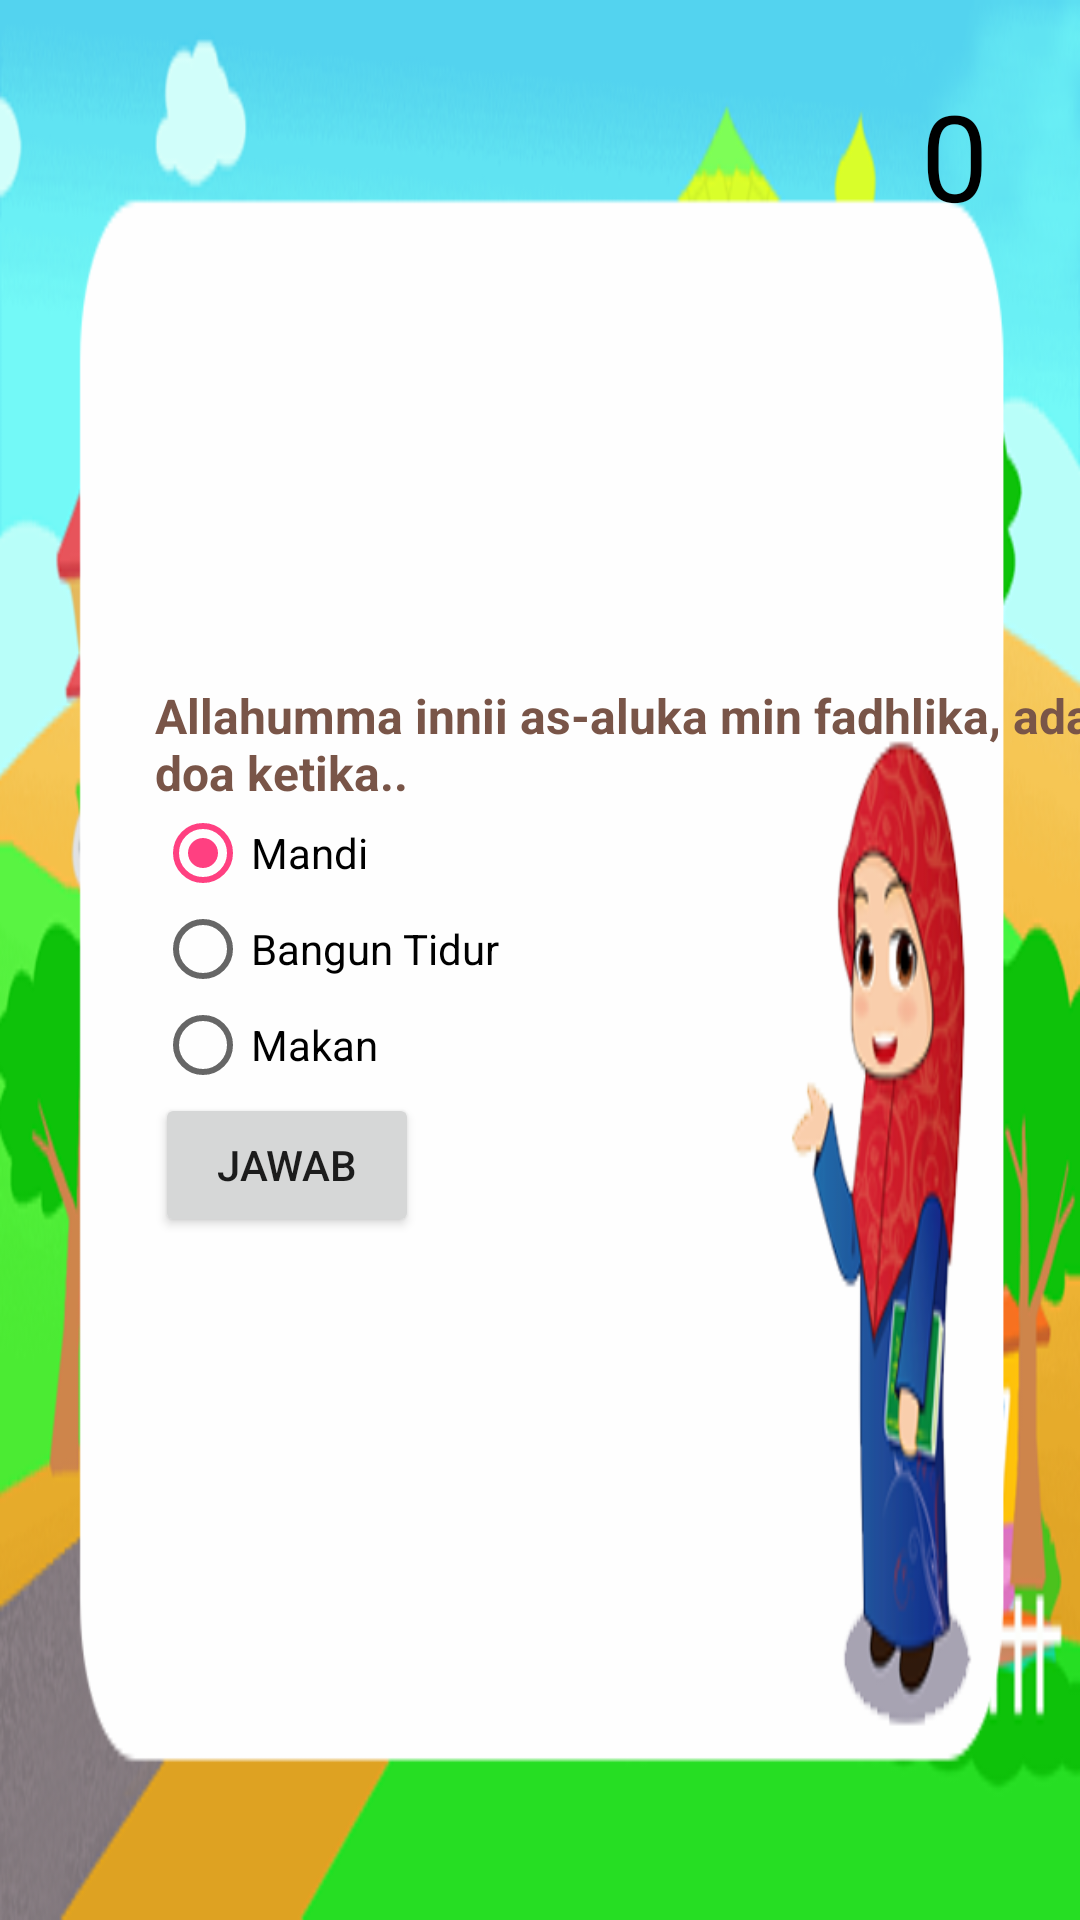

This screen was rendered from an Android layout file. Write that file and the resources it references.
<!-- AndroidManifest.xml: application theme AppTheme.NoAppBar -->
<!-- res/layout/activity_tantangan.xml -->
<?xml version="1.0" encoding="utf-8"?>
<RelativeLayout xmlns:android="http://schemas.android.com/apk/res/android"
    xmlns:tools="http://schemas.android.com/tools"
    android:id="@+id/activity_tantangan"
    android:orientation="vertical"
    android:layout_width="match_parent"
    android:layout_height="match_parent"
    android:background="@drawable/bantuan"
    android:paddingBottom="@dimen/activity_vertical_margin"
    android:paddingLeft="@dimen/activity_horizontal_margin"
    android:paddingRight="@dimen/activity_horizontal_margin"
    android:paddingTop="@dimen/activity_vertical_margin"
    tools:context="com.kosanworks.belajardoa.QuizActivity">

    <LinearLayout
        android:layout_width="wrap_content"
        android:layout_height="wrap_content"
        android:id="@+id/linearLayout2"
        android:orientation="vertical"
        android:layout_marginLeft="52dp"
        android:layout_marginStart="52dp"
        android:layout_centerVertical="true"
        android:layout_marginBottom="47dp">
        <TextView
            android:textStyle="bold"
            android:textSize="16sp"
            android:textColor="@color/coklat"
            android:text="@string/soal1"
            android:layout_width="364dp"
            android:layout_height="wrap_content"
            android:id="@+id/soal" />
        <RadioGroup
            android:id="@+id/jawaban"
            android:layout_width="wrap_content"
            android:layout_height="wrap_content">
        <RadioButton
            android:text="@string/jawab1a"
            android:layout_width="wrap_content"
            android:layout_height="wrap_content"
            android:id="@+id/pilihA"
            android:checked="true"/>
        <RadioButton
            android:text="@string/jawab1b"
            android:layout_width="wrap_content"
            android:layout_height="wrap_content"
            android:id="@+id/pilihB" />
        <RadioButton
            android:text="@string/jawab1c"
            android:layout_width="wrap_content"
            android:layout_height="wrap_content"
            android:id="@+id/pilihC" />

        </RadioGroup>

        <Button
            android:id="@+id/jawab"
            android:text="Jawab"
            android:layout_width="wrap_content"
            android:layout_height="wrap_content" />
    </LinearLayout>

    <TextView
        android:layout_marginTop="25dp"
        android:layout_marginRight="31dp"
        android:layout_width="wrap_content"
        android:layout_height="wrap_content"
        android:id="@+id/score2"
        android:text="0"
        android:textSize="40sp"
        android:textColor="#000000"
        android:layout_alignParentTop="true"
        android:layout_alignParentRight="true"
        android:layout_alignParentEnd="true" />
</RelativeLayout>
<!-- resources referenced by this layout -->
<resources>
  <color name="coklat">#795548</color>
  <!-- drawable bantuan: png bitmap (drawable, 76210 bytes) -->
  <string name="jawab1a">Mandi</string>
  <string name="jawab1b">Bangun Tidur</string>
  <string name="jawab1c">Makan</string>
  <string name="soal1">A‌llahumma innii as-aluka min fadhlika, adalah doa ketika.. </string>
  <style name="AppTheme.NoAppBar" parent="Theme.AppCompat.Light.NoActionBar">
          
          <item name="colorPrimary">@color/colorPrimary</item>
          <item name="colorPrimaryDark">@color/colorPrimaryDark</item>
          <item name="colorAccent">@color/colorAccent</item>
      </style>
  <color name="colorPrimary">#F44336</color>
  <color name="colorPrimaryDark">#E53935</color>
  <color name="colorAccent">#FF4081</color>
</resources>
